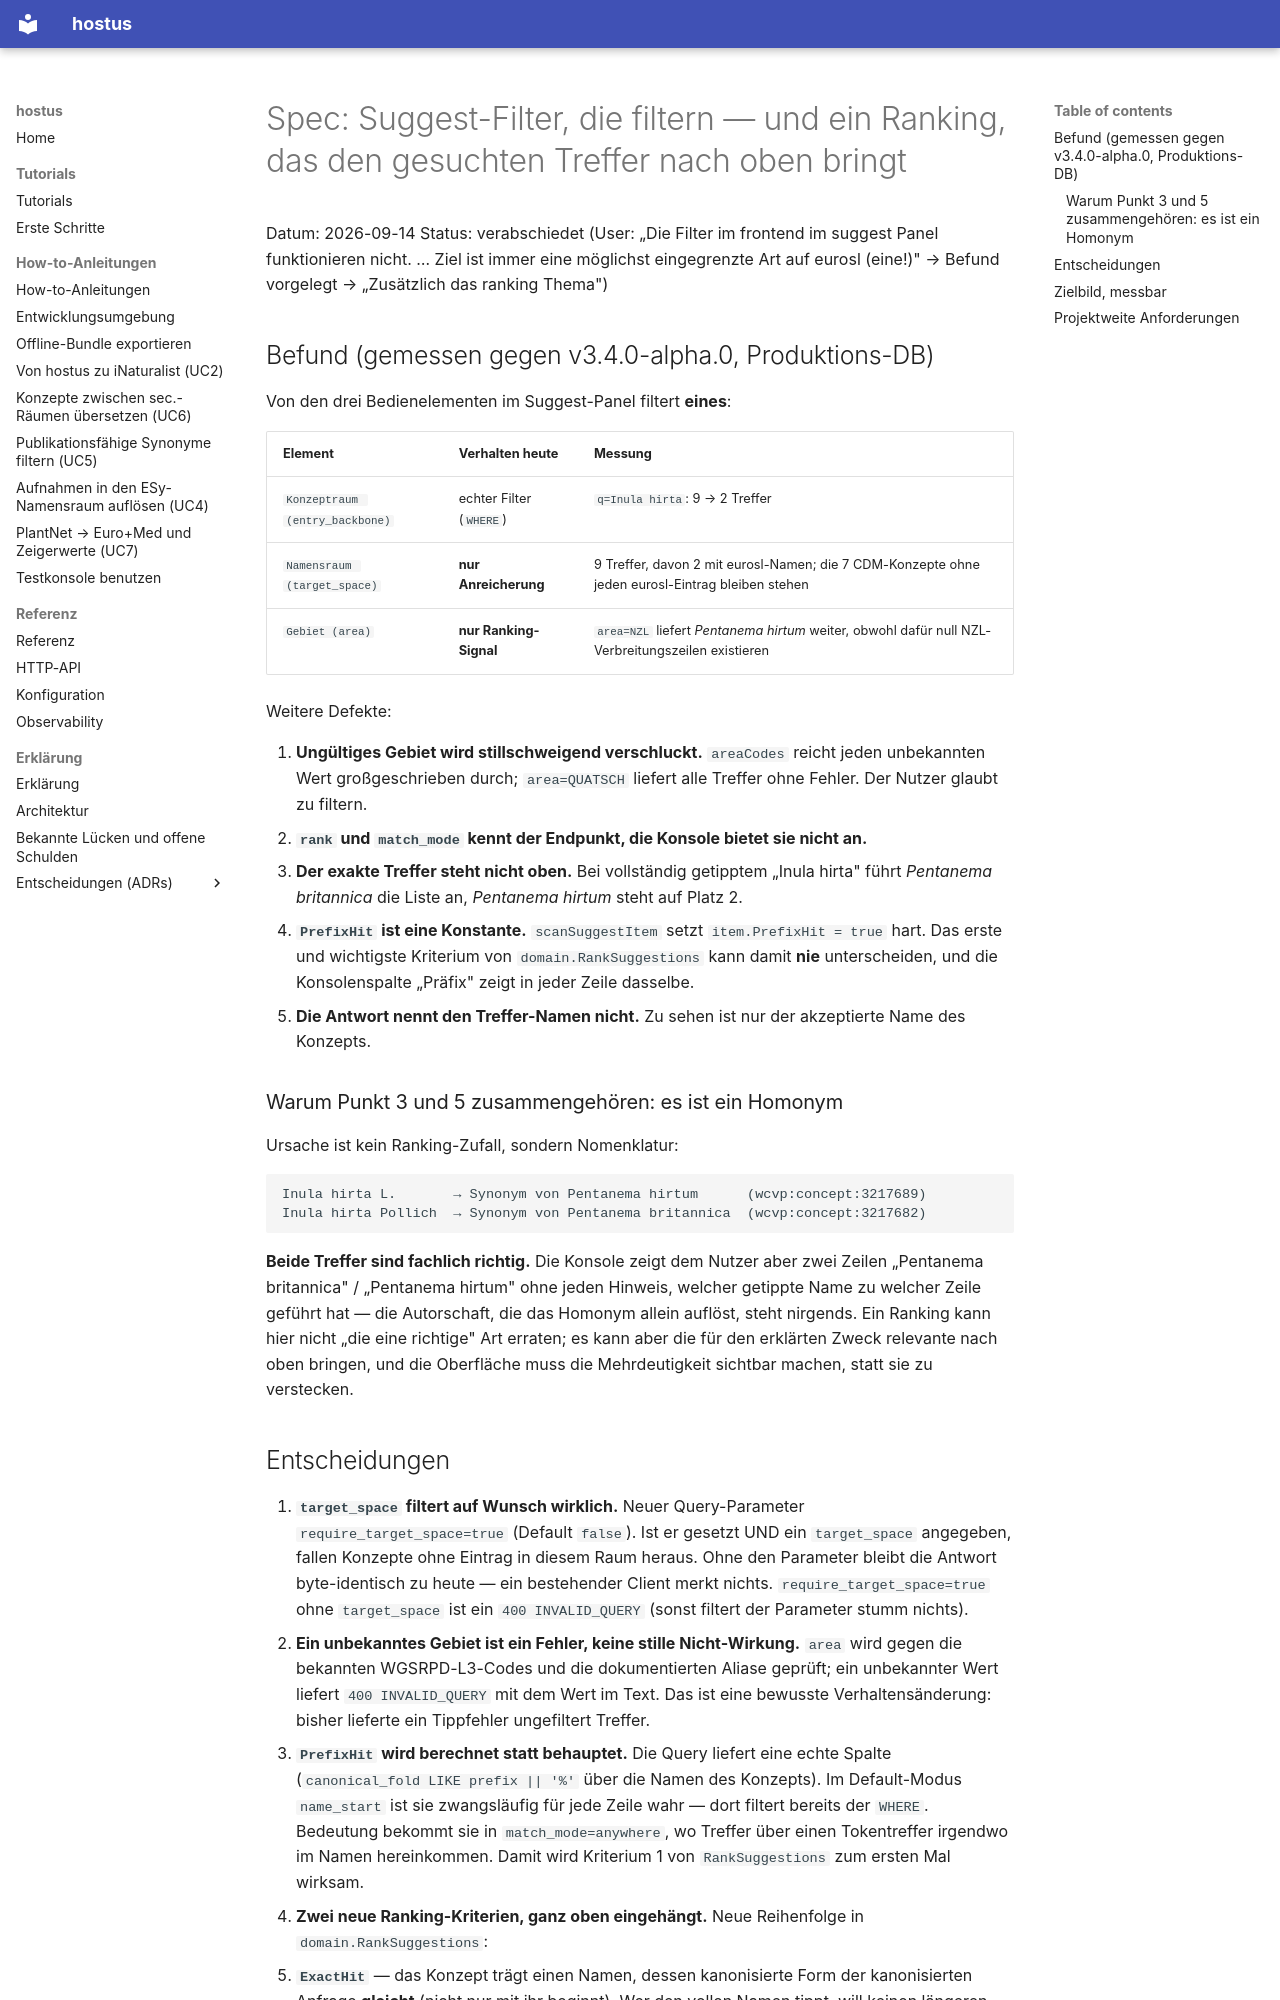

repository: jobrunner/hostus · page: superpowers/specs/2026-09-14-suggest-filter-und-ranking/index.html · generator: mkdocs

# Spec: Suggest-Filter, die filtern — und ein Ranking, das den gesuchten Treffer nach oben bringt

Datum: 2026-09-14
Status: verabschiedet (User: „Die Filter im frontend im suggest Panel
funktionieren nicht. … Ziel ist immer eine möglichst eingegrenzte Art auf
eurosl (eine!)" → Befund vorgelegt → „Zusätzlich das ranking Thema")

## Befund (gemessen gegen v3.4.0-alpha.0, Produktions-DB)

Von den drei Bedienelementen im Suggest-Panel filtert **eines**:

| Element | Verhalten heute | Messung |
|---|---|---|
| `Konzeptraum (entry_backbone)` | echter Filter (`WHERE`) | `q=Inula hirta`: 9 → 2 Treffer |
| `Namensraum (target_space)` | **nur Anreicherung** | 9 Treffer, davon 2 mit eurosl-Namen; die 7 CDM-Konzepte ohne jeden eurosl-Eintrag bleiben stehen |
| `Gebiet (area)` | **nur Ranking-Signal** | `area=NZL` liefert *Pentanema hirtum* weiter, obwohl dafür null NZL-Verbreitungszeilen existieren |

Weitere Defekte:

1. **Ungültiges Gebiet wird stillschweigend verschluckt.** `areaCodes`
   reicht jeden unbekannten Wert großgeschrieben durch; `area=QUATSCH`
   liefert alle Treffer ohne Fehler. Der Nutzer glaubt zu filtern.
2. **`rank` und `match_mode` kennt der Endpunkt, die Konsole bietet sie
   nicht an.**
3. **Der exakte Treffer steht nicht oben.** Bei vollständig getipptem
   „Inula hirta" führt *Pentanema britannica* die Liste an, *Pentanema
   hirtum* steht auf Platz 2.
4. **`PrefixHit` ist eine Konstante.** `scanSuggestItem` setzt
   `item.PrefixHit = true` hart. Das erste und wichtigste Kriterium von
   `domain.RankSuggestions` kann damit **nie** unterscheiden, und die
   Konsolenspalte „Präfix" zeigt in jeder Zeile dasselbe.
5. **Die Antwort nennt den Treffer-Namen nicht.** Zu sehen ist nur der
   akzeptierte Name des Konzepts.

### Warum Punkt 3 und 5 zusammengehören: es ist ein Homonym

Ursache ist kein Ranking-Zufall, sondern Nomenklatur:

```
Inula hirta L.       → Synonym von Pentanema hirtum      (wcvp:concept:3217689)
Inula hirta Pollich  → Synonym von Pentanema britannica  (wcvp:concept:3217682)
```

**Beide Treffer sind fachlich richtig.** Die Konsole zeigt dem Nutzer aber
zwei Zeilen „Pentanema britannica" / „Pentanema hirtum" ohne jeden Hinweis,
welcher getippte Name zu welcher Zeile geführt hat — die Autorschaft, die
das Homonym allein auflöst, steht nirgends. Ein Ranking kann hier nicht
„die eine richtige" Art erraten; es kann aber die für den erklärten
Zweck relevante nach oben bringen, und die Oberfläche muss die
Mehrdeutigkeit sichtbar machen, statt sie zu verstecken.
